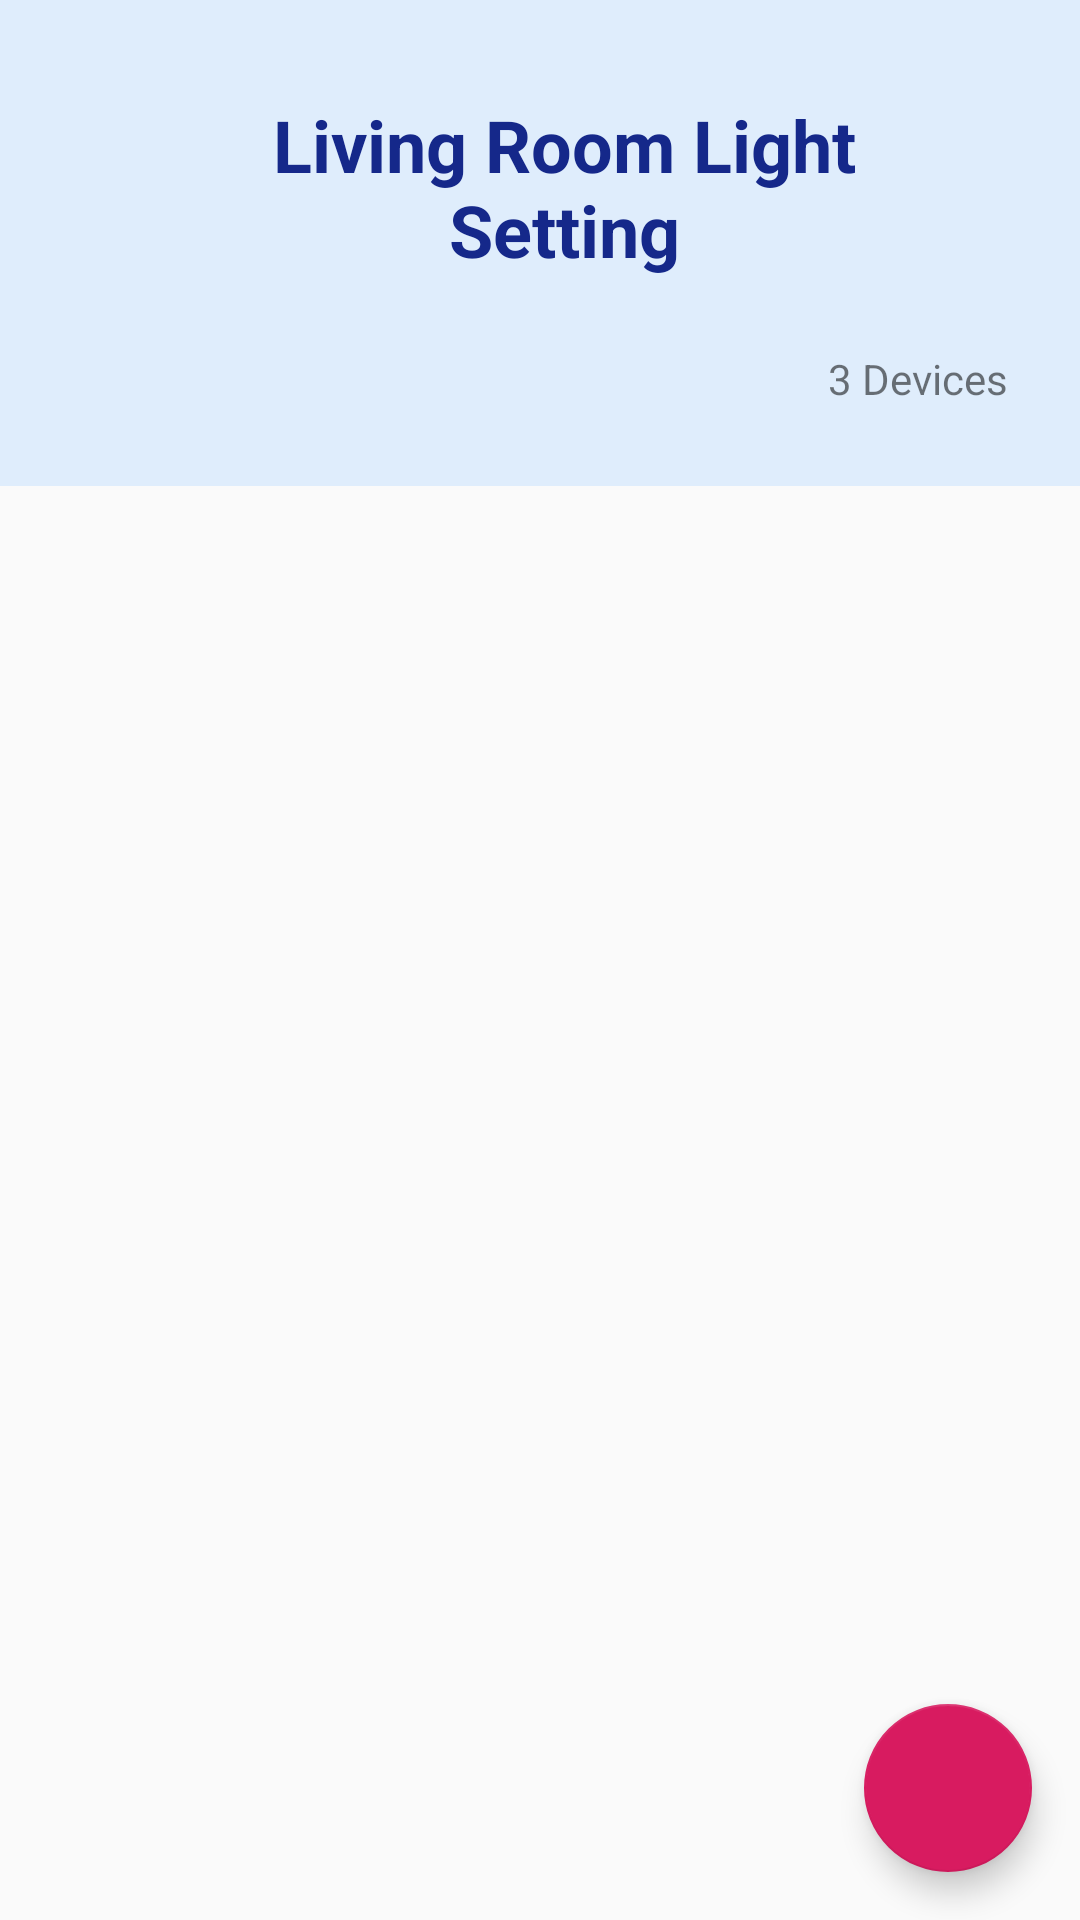

Android layout source for this screen:
<!-- AndroidManifest.xml: application theme AppTheme -->
<!-- res/layout/fragment_light_setting.xml -->
<?xml version="1.0" encoding="utf-8"?>
<layout
    xmlns:android="http://schemas.android.com/apk/res/android"
    xmlns:app="http://schemas.android.com/apk/res-auto"
    xmlns:tools="http://schemas.android.com/tools">


    <androidx.constraintlayout.widget.ConstraintLayout
        android:layout_width="match_parent"
        android:layout_height="match_parent"
        tools:context=".LightModule.LightSettingFragment">

        
        <ScrollView
            android:layout_width="match_parent"
            android:layout_height="match_parent">

            <androidx.constraintlayout.widget.ConstraintLayout
                android:layout_width="match_parent"
                android:layout_height="wrap_content">

            <include
                android:id="@+id/settingAppBar"
                layout="@layout/light_app_bar" />

            <TextView
                android:id="@+id/txtTitle"
                android:layout_width="220dp"
                android:layout_height="wrap_content"
                android:layout_marginStart="16dp"
                android:layout_marginTop="32dp"
                android:fontFamily="sans-serif"
                android:text="Living Room Light Setting"
                android:textAlignment="center"
                android:textColor="@color/darkBlue"
                android:textSize="24sp"
                android:textStyle="bold"
                app:layout_constraintEnd_toEndOf="parent"
                app:layout_constraintStart_toStartOf="parent"
                app:layout_constraintTop_toTopOf="parent" />

            <TextView
                android:id="@+id/txtTotDevice"
                android:layout_width="wrap_content"
                android:layout_height="wrap_content"
                android:layout_marginTop="24dp"
                android:layout_marginEnd="24dp"
                android:text="@string/_3_devices"
                android:textSize="14sp"
                app:layout_constraintEnd_toEndOf="parent"
                app:layout_constraintTop_toBottomOf="@+id/txtTitle" />

                <androidx.recyclerview.widget.RecyclerView
                    android:id="@+id/rvLightSetting"
                    android:layout_width="match_parent"
                    android:layout_height="wrap_content"
                    android:layout_marginTop="8dp"
                    tools:listitem="@layout/item_set_time"
                    app:layout_constraintTop_toBottomOf="@+id/settingAppBar" />

            </androidx.constraintlayout.widget.ConstraintLayout>
        </ScrollView>

        <com.google.android.material.floatingactionbutton.FloatingActionButton
            android:id="@+id/fabAdd"
            android:layout_width="wrap_content"
            android:layout_height="wrap_content"
            android:layout_margin="16dp"
            android:layout_marginEnd="16dp"
            android:layout_marginBottom="16dp"
            android:contentDescription="Add"
            android:tint="@color/white"
            android:src="@drawable/ic_settings"
            app:layout_constraintBottom_toBottomOf="parent"
            app:layout_constraintEnd_toEndOf="parent" />

    </androidx.constraintlayout.widget.ConstraintLayout>

</layout>
<!-- res/layout/light_app_bar.xml (included above) -->
<?xml version="1.0" encoding="utf-8"?>
<LinearLayout xmlns:android="http://schemas.android.com/apk/res/android"
    xmlns:app="http://schemas.android.com/apk/res-auto"
    android:orientation="vertical"
    android:layout_width="match_parent"
    android:layout_height="wrap_content">








        <com.google.android.material.appbar.AppBarLayout
            android:id="@+id/appBar"
            android:layout_width="match_parent"
            android:layout_height="162dp"
            android:fitsSystemWindows="true">

            <com.google.android.material.appbar.CollapsingToolbarLayout
                android:layout_width="match_parent"
                android:layout_height="match_parent"
                app:expandedTitleMarginStart="72dp"
                app:expandedTitleMarginBottom="28dp"
                android:fitsSystemWindows="true">

                <ImageView
                    android:layout_width="match_parent"
                    android:layout_height="match_parent"
                    android:src="@color/lightBlue"
                    android:scaleType="centerCrop"
                    android:fitsSystemWindows="true"
                    android:contentDescription="content_description_media"
                    />

            </com.google.android.material.appbar.CollapsingToolbarLayout>
        </com.google.android.material.appbar.AppBarLayout>

</LinearLayout>
<!-- res/layout/item_set_time.xml (included above) -->
<?xml version="1.0" encoding="utf-8"?>
<androidx.cardview.widget.CardView
    xmlns:android="http://schemas.android.com/apk/res/android"
    android:layout_width="match_parent"
    android:layout_height="wrap_content"
    android:layout_margin="8dp"
    xmlns:app="http://schemas.android.com/apk/res-auto"
    android:divider="@android:color/transparent"
    android:clickable="true"
    android:focusable="true"
    android:foreground="?android:attr/selectableItemBackground"
    app:cardElevation="10dp"
    app:cardPreventCornerOverlap="false" >

    <androidx.constraintlayout.widget.ConstraintLayout
        android:id="@+id/itemSetTimeLayout"
        android:layout_width="match_parent"
        android:layout_height="wrap_content"
        android:padding="8dp">

        <TextView
            android:id="@+id/txtDateTime"
            android:layout_width="wrap_content"
            android:layout_height="wrap_content"
            android:layout_marginStart="8dp"
            android:layout_marginTop="8dp"
            android:text="set time date time"
            app:layout_constraintStart_toStartOf="parent"
            app:layout_constraintTop_toTopOf="parent" />

        <TextView
            android:id="@+id/txtTimeSet"
            android:layout_width="wrap_content"
            android:layout_height="wrap_content"
            android:layout_marginStart="8dp"
            android:layout_marginBottom="8dp"
            android:text="time selected"
            app:layout_constraintBottom_toBottomOf="parent"
            app:layout_constraintStart_toStartOf="parent"
            app:layout_constraintTop_toBottomOf="@+id/txtDateTime" />

        <TextView
            android:id="@+id/txtOption"
            android:layout_width="wrap_content"
            android:layout_height="wrap_content"
            android:layout_marginEnd="8dp"
            android:text="option"
            app:layout_constraintBottom_toBottomOf="parent"
            app:layout_constraintEnd_toEndOf="parent"
            app:layout_constraintTop_toTopOf="parent" />
    </androidx.constraintlayout.widget.ConstraintLayout>

</androidx.cardview.widget.CardView>
<!-- resources referenced by this layout -->
<resources>
  <color name="darkBlue">#15288A</color>
  <color name="lightBlue">#DFEDFC</color>
  <color name="white">#FFFFFF</color>
  <string name="_3_devices">3 Devices</string>
  <style name="AppTheme" parent="Theme.AppCompat.Light.NoActionBar">
          
          <item name="colorPrimary">@color/colorPrimary</item>
          <item name="colorPrimaryDark">@color/colorPrimaryDark</item>
          <item name="colorAccent">@color/colorAccent</item>
      </style>
  <color name="colorPrimary">#15288A</color>
  <color name="colorPrimaryDark">#000000</color>
  <color name="colorAccent">#D81B60</color>
</resources>
